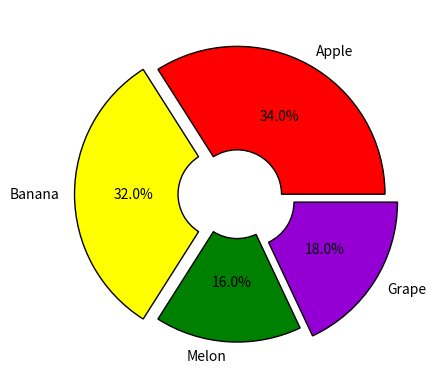

Write the Python code that produced this figure.
#xticks(x값,눈금값,lotation=각도) 기울이기
import matplotlib.pyplot as plt
#실습1. 그래프그리기
# months=["Jan","Feb","Mar","Apr","May","Jun","Jul","Aug","Sep","Oct","Nov","Dec"]
# sales_2019=[100,120,140,110,130,150,160,170,180,200,190,210]
# sales_2020=[90,110,130,120,140,160,170,160,150,180,200,190]
# plt.title("Monthly Sales Comparison (2019-2020)", pad=5) #pad:표와 제목간 거리
# plt.plot(months,sales_2019,color="blue",linewidth=2,label="2019")
# plt.plot(months,sales_2020,color="orange",linewidth=2,label="2020")
# plt.legend(loc='upper left')  #범례표시
# plt.xlabel("Month")
# plt.ylabel("Sales")
# plt.show()

#실습2. 그래프그리기
# categories=["Category 1","Category 2","Category 3","Category 4","Category 5",]
# data=[20,35,15,27,45]
# plt.figure(figsize=(7,10))
# plt.title("Bar Chart",pad=2)
# plt.bar(categories,data,color="darkcyan")
# plt.xlabel("Categories")
# plt.ylabel("Values")
# plt.grid(True,color="gray",alpha=0.5)
# plt.xticks(rotation=45) #글자 기울기
# plt.show()

#실습3. 그래프 그리기
sizes=[34,32,16,18]
label=['Apple','Banana','Melon','Grape']
explode=[0,0.1,0,0.1] # 이격점 (강조효과)
colors=['red','yellow','green','darkviolet']
plt.pie(sizes,labels=label,explode=explode,
        autopct="%1.1f%%", #파이그래프 안에 %를 텍스트로 표시해준다.
        startangle=0, #시작하는 앵글을 준다. x선을 기준으로한다.
        colors=colors, # 색깔을 부여한다.
        textprops={"fontsize":10,"color":"black"}, #텍스트 속성이다.
        wedgeprops={"edgecolor":"black","width":0.7} #가운데 빈 구멍을 내준다.
        )
plt.show()